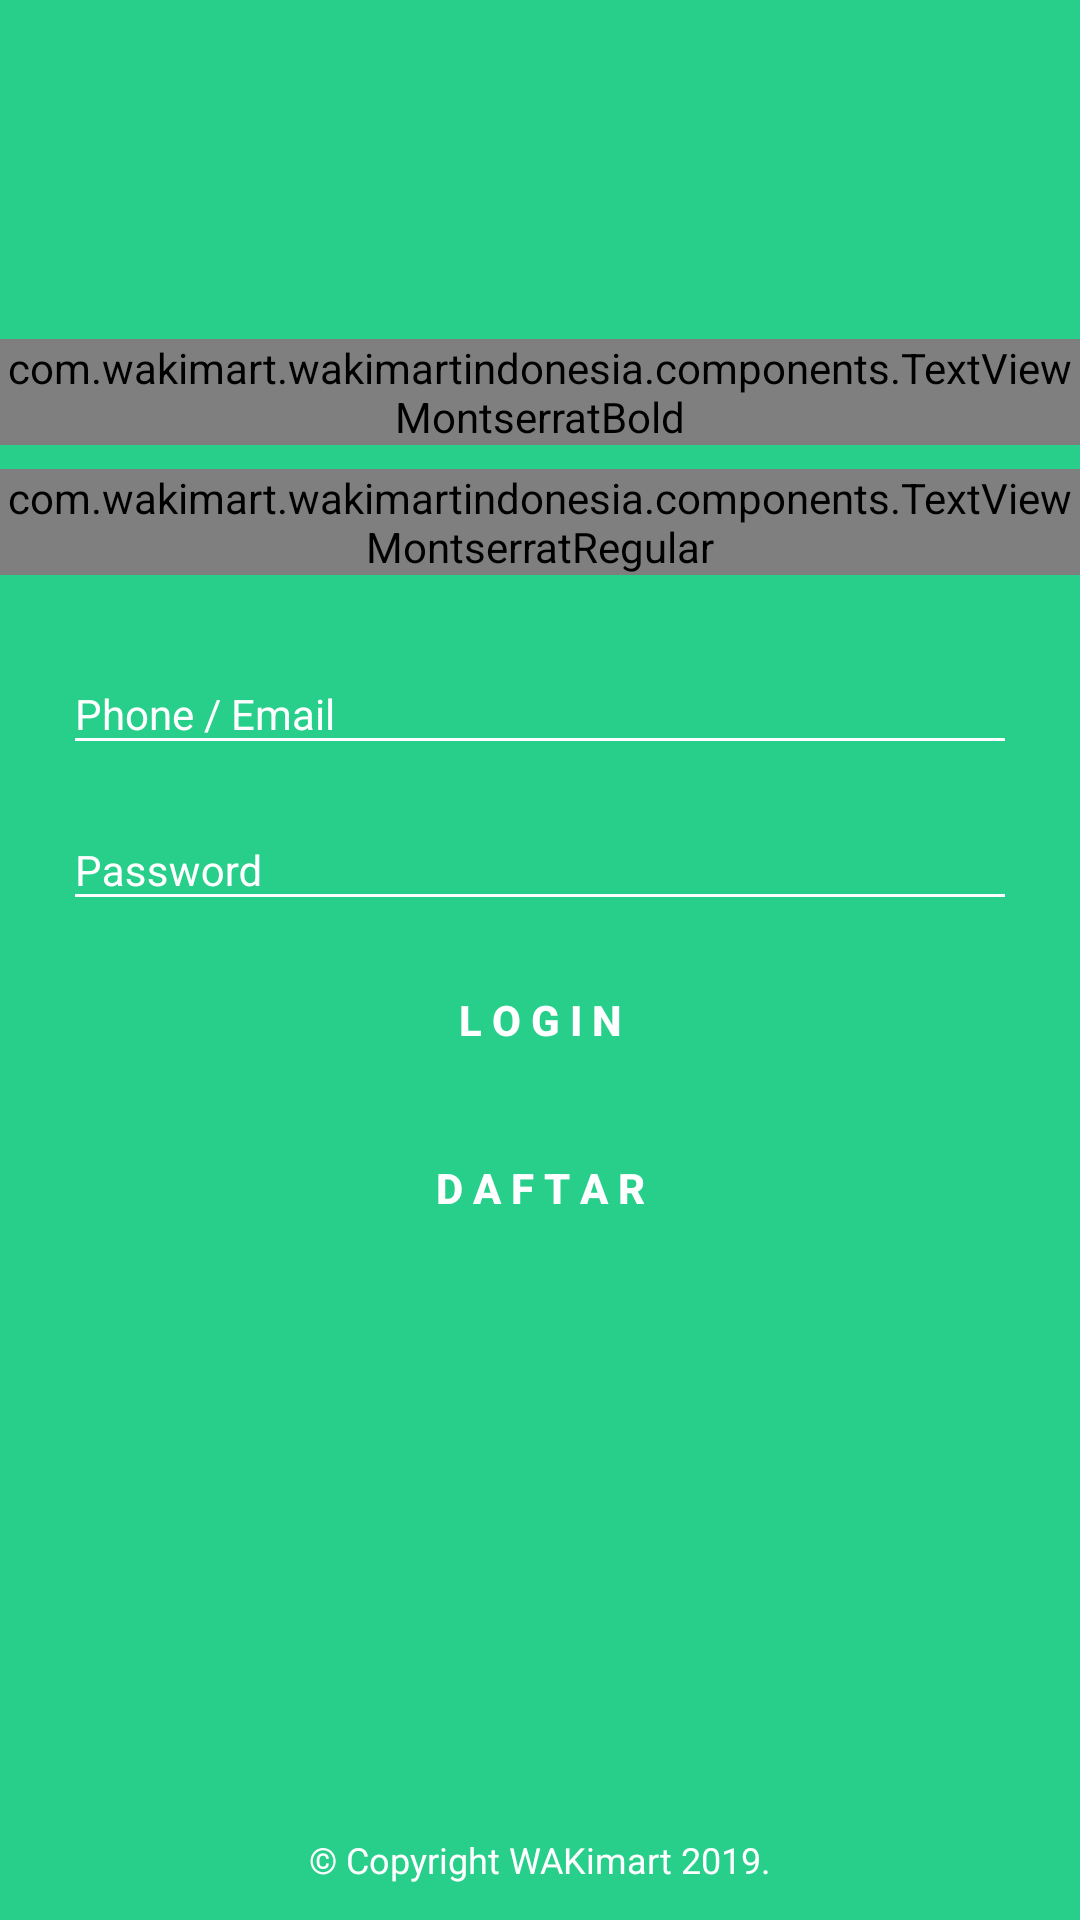

Write the Android layout XML for this screen, with the resource values it uses.
<!-- AndroidManifest.xml: application theme AppTheme -->
<!-- res/layout/activity_login.xml -->
<?xml version="1.0" encoding="utf-8"?>
<FrameLayout xmlns:android="http://schemas.android.com/apk/res/android"
    xmlns:app="http://schemas.android.com/apk/res-auto"
    android:layout_width="match_parent"
    android:layout_height="match_parent"
    android:layout_alignParentBottom="true"
    android:fitsSystemWindows="true">

    <ImageView
        android:layout_width="match_parent"
        android:layout_height="match_parent"
        android:scaleType="centerCrop"
        android:src="@color/greenWakiBg" />

    <android.support.constraint.ConstraintLayout
        android:layout_width="match_parent"
        android:layout_height="match_parent">

        <com.wakimart.wakimartindonesia.components.TextViewMontserratBold
            android:id="@+id/tvTitle"
            android:layout_width="wrap_content"
            android:layout_height="wrap_content"
            android:layout_marginBottom="8dp"
            android:gravity="center"
            android:text="Welcome to WAKImart."
            android:textColor="@color/white"
            android:textSize="40sp"
            android:textStyle="bold"
            app:layout_constraintBottom_toTopOf="@+id/tvSubTitle"
            app:layout_constraintEnd_toEndOf="parent"
            app:layout_constraintStart_toStartOf="parent" />

        <com.wakimart.wakimartindonesia.components.TextViewMontserratRegular
            android:id="@+id/tvSubTitle"
            android:layout_width="wrap_content"
            android:layout_height="wrap_content"
            android:gravity="center"
            android:text="Setiap Hari Untung Setiap Hari Happy."
            android:textColor="@color/white"
            android:textSize="14sp"
            android:textStyle="bold"
            app:layout_constraintBottom_toTopOf="@+id/mainLayout"
            app:layout_constraintEnd_toEndOf="parent"
            app:layout_constraintStart_toStartOf="parent" />

        <LinearLayout
            android:id="@+id/mainLayout"
            android:layout_width="match_parent"
            android:layout_height="wrap_content"
            android:orientation="vertical"
            app:layout_constraintBottom_toBottomOf="parent"
            app:layout_constraintEnd_toEndOf="parent"
            app:layout_constraintStart_toStartOf="parent"
            app:layout_constraintTop_toTopOf="parent">

            <LinearLayout
                android:layout_width="match_parent"
                android:layout_height="wrap_content"
                android:orientation="vertical"
                android:paddingLeft="16dp"
                android:paddingRight="16dp">

                <TextView
                    android:id="@+id/tvErrors"
                    android:layout_width="match_parent"
                    android:layout_height="wrap_content"
                    android:gravity="center_horizontal"
                    android:text=""
                    android:textColor="@color/red500"
                    android:textSize="12sp" />

                <android.support.design.widget.TextInputLayout
                    android:id="@+id/tilLogin"
                    android:layout_width="match_parent"
                    android:layout_height="wrap_content"
                    android:theme="@style/TextLabel">

                    <android.support.v7.widget.AppCompatEditText
                        android:id="@+id/etLogin"
                        android:layout_width="match_parent"
                        android:layout_height="wrap_content"
                        android:layout_margin="5dp"
                        android:hint="Phone / Email"
                        android:inputType="textShortMessage"
                        android:textColor="@color/white"
                        android:textSize="@dimen/font_medium2" />
                </android.support.design.widget.TextInputLayout>

                <android.support.design.widget.TextInputLayout
                    android:id="@+id/tilPassword"
                    android:layout_width="match_parent"
                    android:layout_height="wrap_content"
                    android:theme="@style/TextLabel">

                    <android.support.v7.widget.AppCompatEditText
                        android:id="@+id/etPassword"
                        android:layout_width="match_parent"
                        android:layout_height="wrap_content"
                        android:layout_margin="5dp"
                        android:hint="Password"
                        android:inputType="textPassword"
                        android:textColor="@color/white"
                        android:textSize="@dimen/font_medium2" />
                </android.support.design.widget.TextInputLayout>

                <Button
                    android:id="@+id/btnLogin"
                    android:layout_width="match_parent"
                    android:layout_height="wrap_content"
                    android:layout_margin="4dp"
                    android:background="@drawable/btn_enabled"
                    android:clickable="true"
                    android:enabled="true"
                    android:gravity="center"
                    android:padding="12dp"
                    android:text="L O G I N"
                    android:textColor="@android:color/white"
                    android:textSize="@dimen/font_medium2"
                    android:textStyle="bold" />
                <Button
                    android:id="@+id/btnRegister"
                    android:layout_width="match_parent"
                    android:layout_height="wrap_content"
                    android:layout_margin="4dp"
                    android:background="@drawable/btn_enabled"
                    android:clickable="true"
                    android:enabled="true"
                    android:gravity="center"
                    android:padding="12dp"
                    android:text="D A F T A R"
                    android:textColor="@android:color/white"
                    android:textSize="@dimen/font_medium2"
                    android:textStyle="bold" />

                <LinearLayout
                    android:layout_width="match_parent"
                    android:layout_height="wrap_content"
                    android:gravity="center"
                    android:orientation="horizontal"
                    android:visibility="invisible">

                    <TextView
                        android:layout_width="wrap_content"
                        android:layout_height="wrap_content"
                        android:layout_margin="4dp"
                        android:gravity="center"
                        android:text="Tidak bisa login?"
                        android:textColor="@color/white"
                        android:textSize="@dimen/font_medium" />

                    <TextView
                        android:layout_width="wrap_content"
                        android:layout_height="wrap_content"
                        android:text="Get help signing in."
                        android:textColor="@color/blue400"
                        android:textSize="@dimen/font_medium"
                        android:textStyle="bold" />

                </LinearLayout>

            </LinearLayout>

        </LinearLayout>

        <LinearLayout
            android:layout_width="match_parent"
            android:layout_height="0dp"
            android:layout_gravity="bottom"
            android:orientation="vertical"
            app:layout_constraintBottom_toBottomOf="parent"
            app:layout_constraintEnd_toEndOf="parent"
            app:layout_constraintStart_toStartOf="parent">


            <LinearLayout
                android:layout_width="match_parent"
                android:layout_height="wrap_content"
                android:gravity="center"
                android:orientation="horizontal"
                android:padding="12dp">

                <TextView
                    android:layout_width="wrap_content"
                    android:layout_height="wrap_content"
                    android:layout_gravity="bottom"
                    android:text="© Copyright WAKimart 2019."
                    android:textColor="@color/white"
                    android:textSize="@dimen/font_medium" />
            </LinearLayout>
        </LinearLayout>
    </android.support.constraint.ConstraintLayout>
    <include
        android:layout_width="match_parent"
        android:layout_height="match_parent"
        layout="@layout/progress_bar" />
</FrameLayout>
<!-- res/layout/progress_bar.xml (included above) -->
<?xml version="1.0" encoding="utf-8"?>
<FrameLayout
    android:id="@+id/loadingBar"
    xmlns:android="http://schemas.android.com/apk/res/android"
    xmlns:app="http://schemas.android.com/apk/res-auto"
    android:layout_width="match_parent"
    android:background="@color/black"
    android:visibility="invisible"
    android:alpha="0.5"
    android:layout_height="match_parent">
    <com.github.ybq.android.spinkit.SpinKitView
        android:id="@+id/spin_kit"
        style="@style/SpinKitView.Large.Pulse"
        android:layout_width="wrap_content"
        android:layout_height="wrap_content"
        android:layout_gravity="center"
        app:SpinKit_Color="@color/greenWaki" />
</FrameLayout>
<!-- resources referenced by this layout -->
<resources>
  <color name="black">#000000</color>
  <color name="blue400">#42A5F5</color>
  <color name="greenWaki">#048b32</color>
  <color name="greenWakiBg">#27CF8B</color>
  <color name="red500">#F44336</color>
  <color name="white">#ffffffff</color>
  <dimen name="font_medium">12sp</dimen>
  <dimen name="font_medium2">14sp</dimen>
  <style name="TextLabel" parent="TextAppearance.AppCompat">
          
          <item name="android:textColorHint">@color/white</item>
          <item name="android:textSize">@dimen/font_medium2</item>
          
          <item name="colorAccent">@color/white</item>
          <item name="colorControlNormal">@color/white</item>
          <item name="colorControlActivated">@color/white</item>
          <item name="android:textColorHighlight">@color/red500</item>
          <item name="android:textColorLink">@color/red500</item>
      </style>
  <style name="AppTheme" parent="Theme.AppCompat.Light.DarkActionBar">
          
          <item name="colorPrimary">@color/colorPrimary</item>
          <item name="colorPrimaryDark">@color/colorPrimaryDark</item>
          <item name="colorAccent">@color/colorAccent</item>
      </style>
  <color name="colorPrimary">#008577</color>
  <color name="colorPrimaryDark">#00574B</color>
  <color name="colorAccent">#D81B60</color>
</resources>
